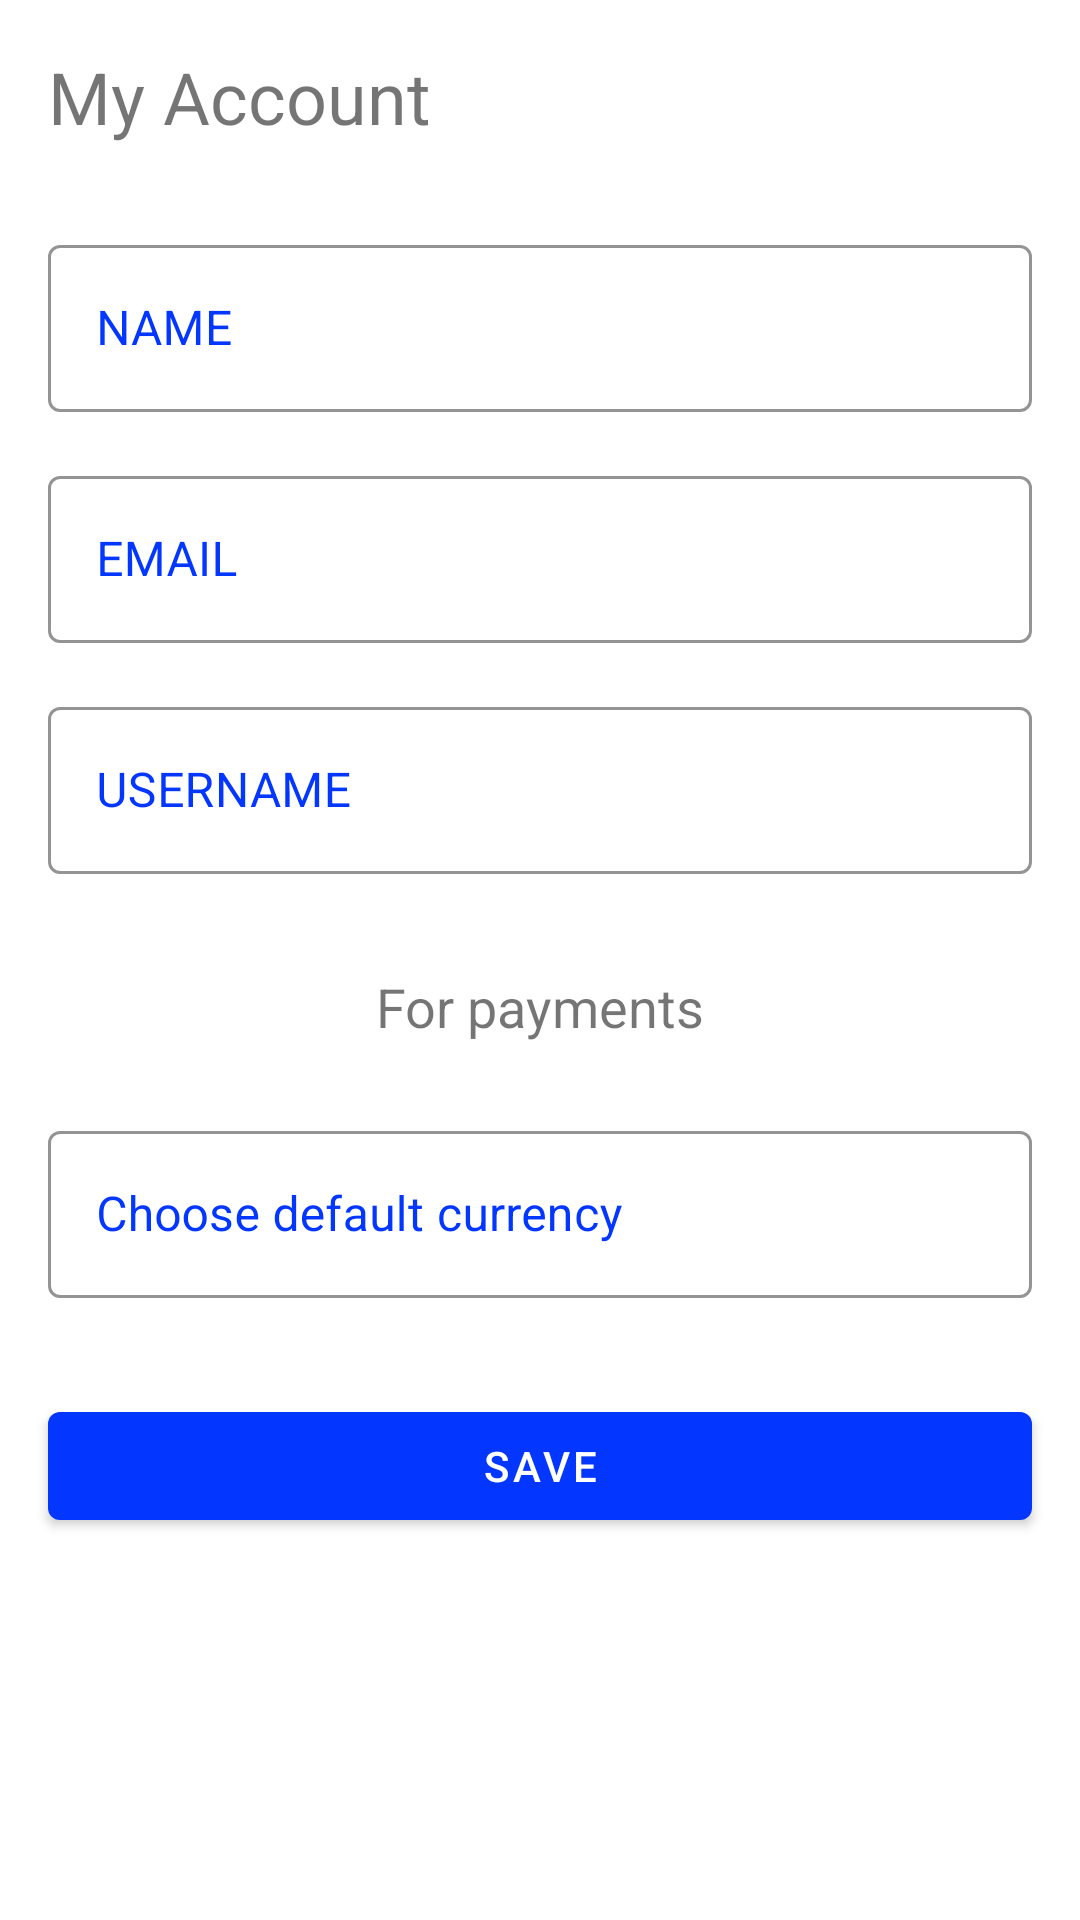

Reconstruct the res/layout file that produces this screen, plus the resources it refers to.
<!-- AndroidManifest.xml: application theme AppTheme -->
<!-- res/layout/fragment_account.xml -->
<?xml version="1.0" encoding="utf-8"?>
<androidx.constraintlayout.widget.ConstraintLayout xmlns:android="http://schemas.android.com/apk/res/android"
    xmlns:app="http://schemas.android.com/apk/res-auto"
    xmlns:tools="http://schemas.android.com/tools"
    android:layout_width="match_parent"
    android:layout_height="match_parent">

    <TextView
        android:id="@+id/textView10"
        android:layout_width="wrap_content"
        android:layout_height="wrap_content"
        android:layout_marginStart="16dp"
        android:layout_marginTop="16dp"
        android:text="My Account"
        android:textSize="24sp"
        app:layout_constraintStart_toStartOf="parent"
        app:layout_constraintTop_toTopOf="parent" />

    <com.google.android.material.textfield.TextInputLayout
        android:id="@+id/acc_name_text"
        style="@style/Widget.MaterialComponents.TextInputLayout.OutlinedBox"
        android:layout_width="match_parent"
        android:layout_height="wrap_content"
        android:layout_marginStart="16dp"
        android:layout_marginTop="28dp"
        android:layout_marginEnd="16dp"
        android:hint="NAME"
        android:textColorHint="@color/colorPrimary"
        app:boxStrokeColor="@color/colorPrimary"
        app:layout_constraintEnd_toEndOf="parent"
        app:layout_constraintHorizontal_bias="0.497"
        app:layout_constraintStart_toStartOf="parent"
        app:layout_constraintTop_toBottomOf="@+id/textView10">

        <com.google.android.material.textfield.TextInputEditText
            android:id="@+id/acc_name"
            android:layout_width="match_parent"
            android:layout_height="wrap_content"
            android:inputType="textPersonName"
            android:textColor="@android:color/black"
            tools:layout_editor_absoluteY="72dp" />
    </com.google.android.material.textfield.TextInputLayout>

    <com.google.android.material.textfield.TextInputLayout
        android:id="@+id/acc_email_text"
        style="@style/Widget.MaterialComponents.TextInputLayout.OutlinedBox"
        android:layout_width="match_parent"
        android:layout_height="wrap_content"
        android:layout_marginStart="16dp"
        android:layout_marginTop="16dp"
        android:layout_marginEnd="16dp"
        android:hint="EMAIL"
        android:textColorHint="@color/colorPrimary"
        app:boxStrokeColor="@color/colorPrimary"
        app:layout_constraintEnd_toEndOf="parent"
        app:layout_constraintStart_toStartOf="parent"
        app:layout_constraintTop_toBottomOf="@id/acc_name_text">

        <com.google.android.material.textfield.TextInputEditText
            android:id="@+id/acc_email"
            android:layout_width="match_parent"
            android:layout_height="wrap_content"
            android:textColor="@android:color/black"
            tools:layout_editor_absoluteY="72dp" />

    </com.google.android.material.textfield.TextInputLayout>

    <com.google.android.material.textfield.TextInputLayout
        android:id="@+id/acc_uname_text"
        style="@style/Widget.MaterialComponents.TextInputLayout.OutlinedBox"
        android:layout_width="match_parent"
        android:layout_height="wrap_content"
        android:layout_marginStart="16dp"
        android:layout_marginTop="16dp"
        android:layout_marginEnd="16dp"
        android:hint="USERNAME"
        android:textColorHint="@color/colorPrimary"
        app:boxStrokeColor="@color/colorPrimary"
        app:layout_constraintEnd_toEndOf="parent"
        app:layout_constraintHorizontal_bias="0.497"
        app:layout_constraintStart_toStartOf="parent"
        app:layout_constraintTop_toBottomOf="@+id/acc_email_text">

        <com.google.android.material.textfield.TextInputEditText
            android:id="@+id/acc_uname"
            android:layout_width="match_parent"
            android:layout_height="wrap_content"
            android:textColor="@android:color/black"
            tools:layout_editor_absoluteY="72dp" />
    </com.google.android.material.textfield.TextInputLayout>

    <TextView
        android:id="@+id/textView16"
        android:layout_width="wrap_content"
        android:layout_height="wrap_content"
        android:layout_marginTop="32dp"
        android:text="For payments"
        android:textSize="18sp"
        app:layout_constraintEnd_toEndOf="parent"
        app:layout_constraintStart_toStartOf="parent"
        app:layout_constraintTop_toBottomOf="@+id/acc_uname_text" />

    <com.google.android.material.textfield.TextInputLayout
        android:id="@+id/default_currency_spinner"
        style="@style/Widget.MaterialComponents.TextInputLayout.OutlinedBox.ExposedDropdownMenu"
        android:layout_width="match_parent"
        android:layout_height="wrap_content"
        android:layout_marginStart="16dp"
        android:layout_marginTop="24dp"
        android:layout_marginEnd="16dp"
        android:hint="Choose default currency"
        android:textColorHint="@color/colorPrimary"
        app:boxStrokeColor="@color/colorPrimary"
        app:layout_constraintEnd_toEndOf="parent"
        app:layout_constraintStart_toStartOf="parent"
        app:layout_constraintTop_toBottomOf="@+id/textView16">

        <AutoCompleteTextView
            android:id="@+id/default_currency_dropdown"
            android:layout_width="match_parent"
            android:layout_height="wrap_content" />

    </com.google.android.material.textfield.TextInputLayout>


    <com.google.android.material.button.MaterialButton
        android:id="@+id/save_button"
        android:layout_width="match_parent"
        android:layout_height="wrap_content"
        android:layout_marginStart="16dp"
        android:layout_marginTop="32dp"
        android:layout_marginEnd="16dp"
        android:text="SAVE"
        app:layout_constraintEnd_toEndOf="parent"
        app:layout_constraintStart_toStartOf="parent"
        app:layout_constraintTop_toBottomOf="@+id/default_currency_spinner" />

</androidx.constraintlayout.widget.ConstraintLayout>
<!-- resources referenced by this layout -->
<resources>
  <color name="colorPrimary">#0336FF</color>
  <style name="AppTheme" parent="Theme.MaterialComponents.Light.DarkActionBar">
          
          <item name="colorPrimary">@color/colorPrimary</item>
          <item name="colorPrimaryDark">@color/colorPrimaryDark</item>
          <item name="colorAccent">@color/colorAccent</item>
          <item name="colorOnSurface">@color/white</item>
          <item name="titleTextColor">@color/white</item>
      </style>
  <color name="colorPrimaryDark">#0430DD</color>
  <color name="colorAccent">#FFDE03</color>
  <color name="white">#FFF</color>
</resources>
